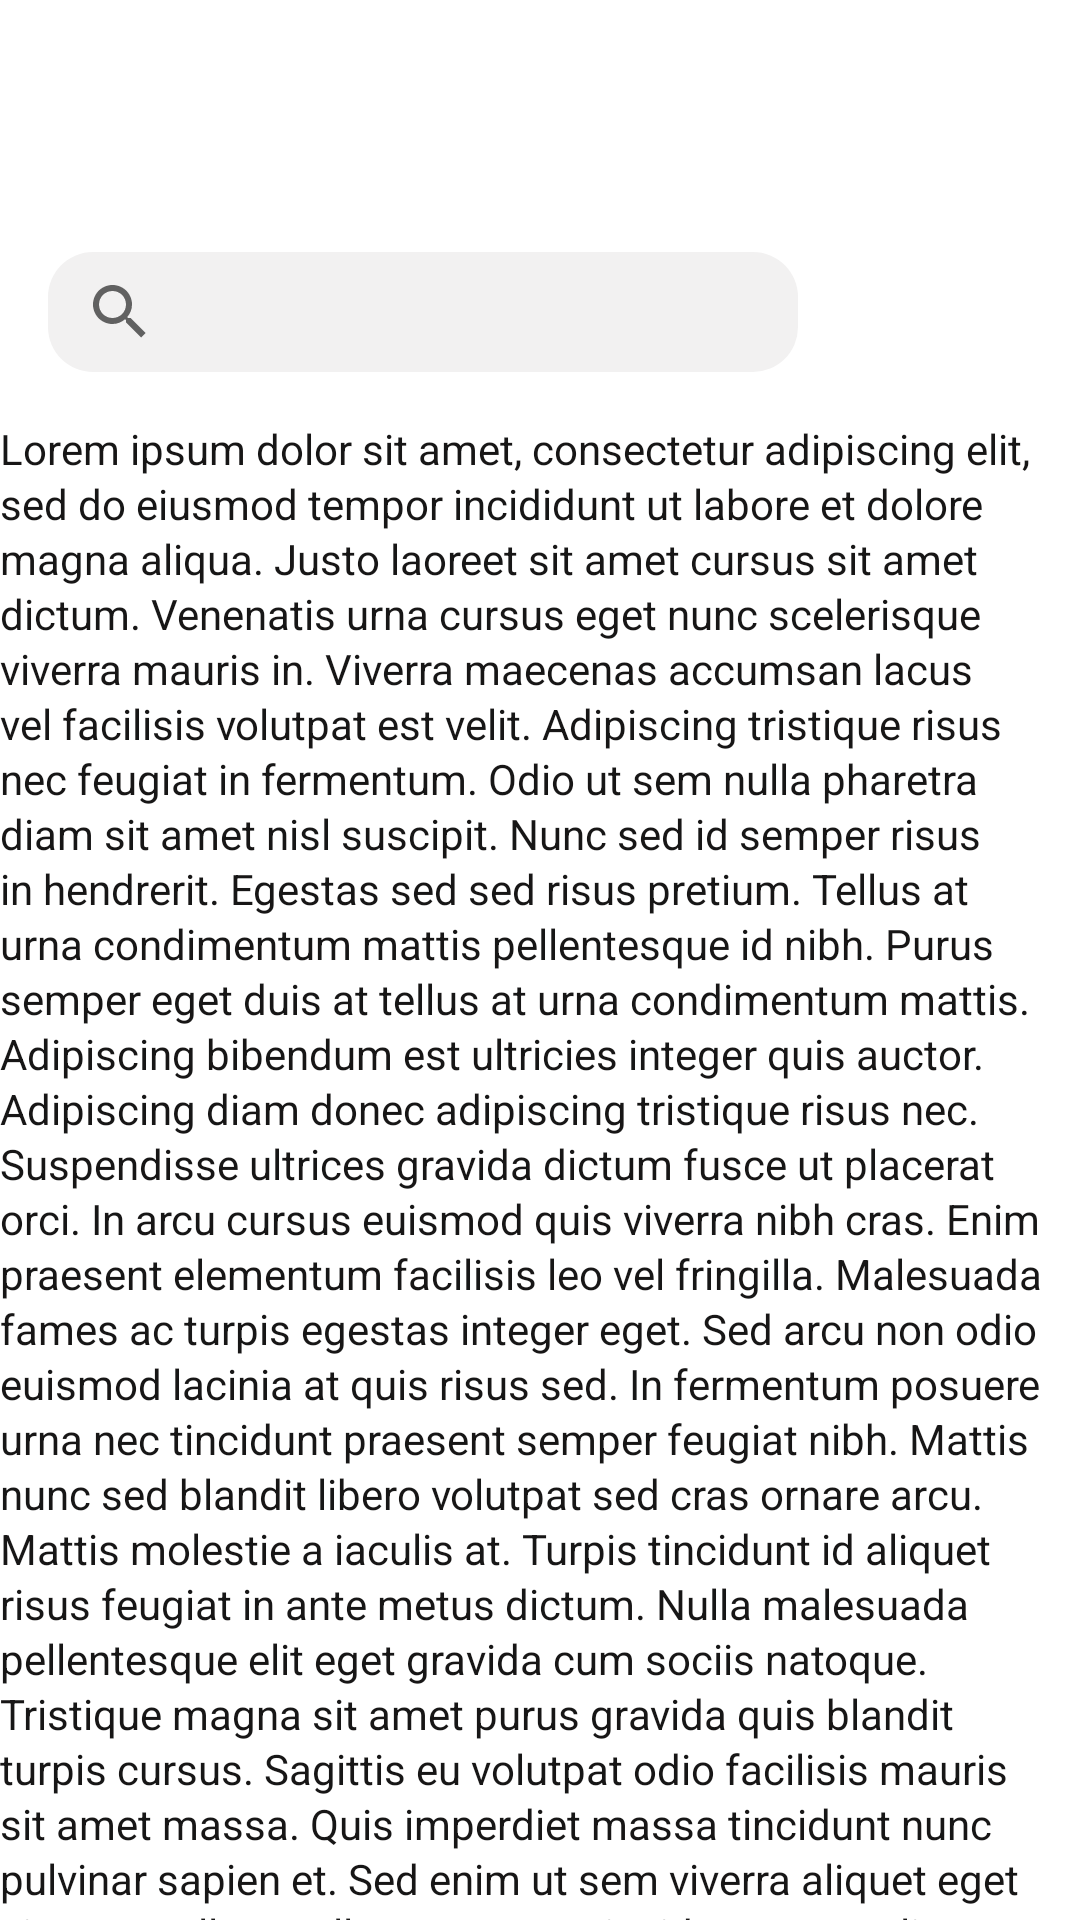

Produce the Android XML layout that renders to this screen, including the resource entries it uses.
<!-- AndroidManifest.xml: application theme Theme.MarvelApp -->
<!-- res/layout/fragment_hero_list.xml -->
<?xml version="1.0" encoding="utf-8"?>
<androidx.coordinatorlayout.widget.CoordinatorLayout xmlns:android="http://schemas.android.com/apk/res/android"
    xmlns:app="http://schemas.android.com/apk/res-auto"
    xmlns:tools="http://schemas.android.com/tools"
    android:layout_width="match_parent"
    android:layout_height="match_parent"
    tools:context=".ui.fragments.HeroListFragment">

    <com.google.android.material.appbar.AppBarLayout
        android:layout_width="match_parent"
        android:id="@+id/appBarLayout"
        android:theme="@style/ActionBarTheme"
        android:layout_height="@dimen/app_bar_main_height">

        <com.google.android.material.appbar.CollapsingToolbarLayout
            android:id="@+id/collapsingToolbarLayout"
            android:layout_width="match_parent"
            android:layout_height="match_parent"
            android:fitsSystemWindows="true"
            app:scrimAnimationDuration="200"
            app:contentScrim="@color/main_color"
            app:expandedTitleMarginBottom="0dp"
            app:expandedTitleMarginStart="16dp"
            app:expandedTitleTextAppearance="@style/CollapsingToolbarLayoutExpandedTextStyle"
            app:title="Collapse Title"
            app:layout_scrollFlags="scroll|snap|exitUntilCollapsed"
            app:toolbarId="@+id/toolbar"
            tools:ignore="RtlSymmetry">

            <FrameLayout
                android:layout_width="match_parent"
                app:layout_collapseMode="parallax"
                android:layout_height="match_parent">
                <LinearLayout
                    android:layout_width="wrap_content"
                    android:layout_height="wrap_content"
                    android:layout_marginStart="16dp"
                    android:layout_marginTop="16dp">

                    <com.google.android.material.imageview.ShapeableImageView
                        android:id="@+id/iv_profile"
                        android:layout_width="@dimen/icon_size"
                        android:layout_height="@dimen/icon_size"
                        android:src="@drawable/ic_launcher_background"
                        app:shapeAppearanceOverlay="@style/RoundedImageView" />

                    <TextView
                        android:id="@+id/tv_title"
                        android:layout_width="wrap_content"
                        android:layout_height="wrap_content"
                        android:layout_gravity="center_vertical"
                        android:paddingStart="10dp"
                        style="@style/H2"
                        tools:text="Hello, Igor" />
                </LinearLayout>

                <SearchView
                    android:layout_width="250dp"
                    android:id="@+id/sv"
                    android:layout_height="40dp"
                    android:layout_gravity="start|bottom"
                    android:layout_marginStart="16dp"
                    android:layout_marginBottom="16dp"
                    android:background="@drawable/background_search"
                    android:queryHint="Search" />

                <ImageView
                    android:id="@+id/iv_settings"
                    android:layout_width="@dimen/icon_size"
                    android:layout_height="@dimen/icon_size"
                    android:layout_gravity="end"
                    android:layout_marginTop="16dp"
                    android:layout_marginEnd="16dp"
                    android:background="@drawable/icon_background" />
            </FrameLayout>

            <androidx.appcompat.widget.Toolbar
                android:layout_width="match_parent"
                android:id="@+id/toolbar"
                app:layout_collapseMode="pin"
                android:fitsSystemWindows="true"
                style="@style/ThemeOverlay.AppCompat.Light"
                android:layout_height="?attr/actionBarSize"/>

        </com.google.android.material.appbar.CollapsingToolbarLayout>
    </com.google.android.material.appbar.AppBarLayout>

    <androidx.core.widget.NestedScrollView
        android:layout_width="match_parent"
        app:layout_behavior="@string/appbar_scrolling_view_behavior"
        android:layout_height="wrap_content">
        <TextView
            android:layout_width="match_parent"
            style="@style/GeneralText"
            android:text="@string/dummy_long_text"
            android:layout_height="wrap_content"/>
    </androidx.core.widget.NestedScrollView>
    


































</androidx.coordinatorlayout.widget.CoordinatorLayout>
<!-- res/layout/layout_loading_error_retry.xml (included above) -->
<?xml version="1.0" encoding="utf-8"?>
<LinearLayout xmlns:android="http://schemas.android.com/apk/res/android"
    xmlns:app="http://schemas.android.com/apk/res-auto"
    android:layout_width="match_parent"
    android:layout_height="match_parent"
    android:orientation="vertical"
    android:gravity="center"
    android:layout_gravity="center_horizontal"
    android:paddingBottom="@dimen/app_bar_main_height"
    app:layout_behavior="@string/appbar_scrolling_view_behavior">

    <ImageView
        android:layout_width="wrap_content"
        android:layout_height="wrap_content"
        android:src="@drawable/ic_signal"/>

    <TextView
        android:id="@+id/errorTitle"
        android:layout_width="wrap_content"
        android:layout_height="wrap_content"
        android:text="@string/something_went_wrong"
        android:layout_marginTop="12dp"
        android:fontFamily="@font/graphic_medium"/>

    <TextView
        android:id="@+id/errorMessage"
        android:layout_width="wrap_content"
        android:layout_height="wrap_content"
        android:text="данные не загружаются"
        android:textSize="16sp"
        android:lineSpacingExtra="8sp"
        android:layout_marginTop="8dp"
        android:layout_marginBottom="24dp"
        android:gravity="center"/>

    <TextView
        android:id="@+id/reload"
        android:layout_width="wrap_content"
        android:layout_height="wrap_content"
        android:text="@string/reload"
        android:textColor="@color/main_color"
        android:textSize="14sp"
        android:lineSpacingExtra="10sp"
        android:layout_margin="0dp"
        android:paddingStart="16dp"
        android:paddingEnd="16dp"
        android:paddingTop="4dp"
        android:paddingBottom="8dp"
        android:fontFamily="@font/graphic_medium"
        android:background="@drawable/background_reload_button"/>

</LinearLayout>
<!-- resources referenced by this layout -->
<resources>
  <color name="main_color">#8261F0</color>
  <dimen name="app_bar_main_height">140dp</dimen>
  <dimen name="icon_size">50dp</dimen>
  <string name="reload">Перезагрузить</string>
  <string name="something_went_wrong">Что-то пошло не так</string>
  <color name="common_background">#FFFFFFFF</color>
  <color name="white">#FFFFFFFF</color>
  <color name="black">#FF000000</color>
  <color name="general_text_color">#171616</color>
  <color name="teal_200">#FF03DAC5</color>
  <color name="teal_700">#FF018786</color>
</resources>
